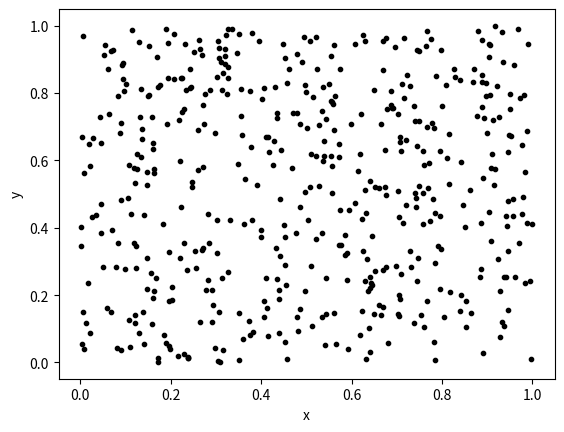

Generate this figure with matplotlib:
import numpy as np
import matplotlib.pyplot as plt

N = 500
x = np.random.rand(N)
y = np.random.rand(N)
color = (0, 0, 0)
area = np.pi * 3

plt.scatter(x, y, c=color, s=area)
plt.xlabel("x")
plt.ylabel("y")

plt.show()